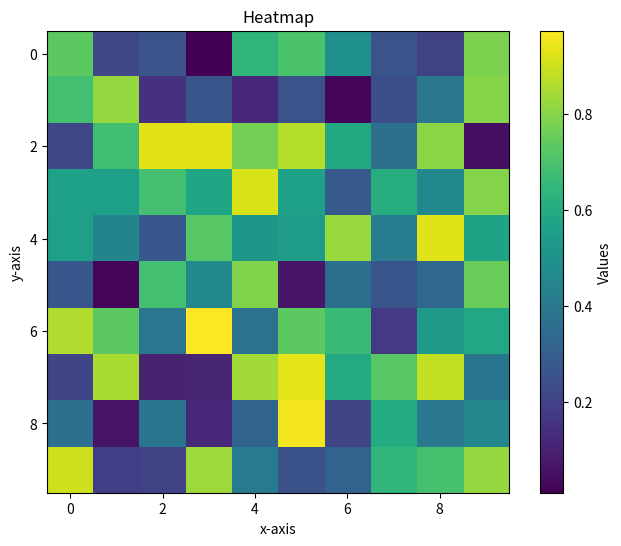

Generate this figure with matplotlib:
import numpy as np
import matplotlib.pyplot as plt

dataset = np.random.rand(10,10)

#Plotting Heatmap

plt.figure(figsize=(8,6))
plt.imshow(dataset,cmap='viridis',interpolation='nearest')
plt.colorbar(label='Values')
plt.title('Heatmap')
plt.xlabel('x-axis')
plt.ylabel('y-axis')
plt.show()
